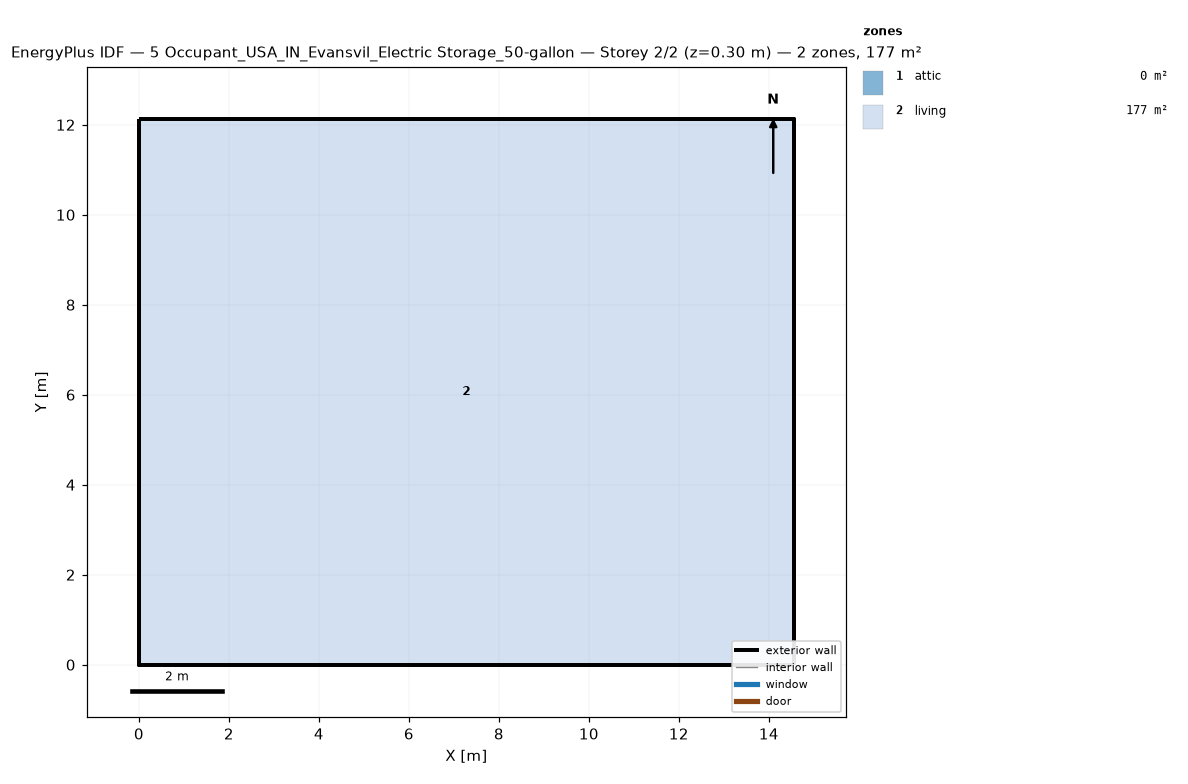
=== STOREY PLAN SPEC (per zone: floor XY polygon, exterior-wall plan segments, windows/doors) ===
zone 1: attic  (0.0 m²)
  exterior wall: (14.55, 0.00) – (14.55, 12.13) – (14.55, 6.06)  [18.2 m]
  exterior wall: (0.00, 12.13) – (0.00, 0.00) – (0.00, 6.06)  [18.2 m]
zone 2: living  (176.5 m²)
  floor: (0.00, 0.00) (0.00, 12.13) (14.55, 12.13) (14.55, 0.00)
  exterior wall: (0.00, 0.00) – (14.55, 0.00)  [14.6 m]
  exterior wall: (14.55, 0.00) – (14.55, 12.13)  [12.1 m]
  exterior wall: (14.55, 12.13) – (0.00, 12.13)  [14.6 m]
  exterior wall: (0.00, 12.13) – (0.00, 0.00)  [12.1 m]

=== DERIVED (storey summary) ===
Building: 5 Occupant_USA_IN_Evansvil_Electric Storage_50-gallon
Storey: 2 of 2  (floor level z = 0.30 m)
Storey gross floor area: 176.5 m²
Zones on this storey: 2
  - attic: floor 0.0 m²; exterior wall 36.4 m (24.5 m²); WWR 0.0%
  - living: floor 176.5 m²; exterior wall 53.4 m (146.4 m²); WWR 0.0%
Zone adjacency: (none detected)